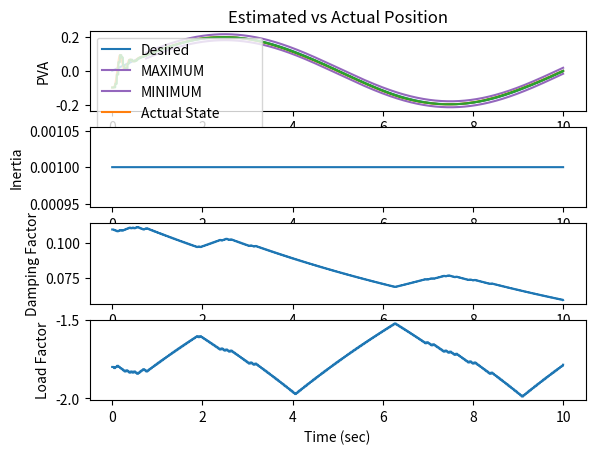

The script that saved this image:
'''
Build a single joint dynamic model, 2 different Festos, negative feedback based 
on  pressure/position curves. This is a numerical model where everything happens 
nicely.

M(\theta) \ddot{\theta} + C(\theta, \dot{\theta}) \dot{\theta} + N(\theta) \theta
= Torque

Mass Model:
Joint is hung vertically for now
M: A point mass at a distance from the joint (rotational inertia)
C: A small damping factor is assumed
N: gravity on the point mass at a distance, weight of robot

Notes:
- Pushing static stiffness too high causes clipping for the primary actuator, so less 
    net torque is achieved and decreased line following is achieved
- Dynamic gains that are too high cause sawtooth oscillation and instability
- Dynamic gains that are too low cause lagging trajectory execution
'''
import datetime
import math
import matplotlib.pyplot as plt
import numpy as np

from functools import partial
from math import pi
from numpy import arctan, sqrt, floor, ceil
from scipy.signal import argrelmax
from scipy.optimize import curve_fit

ERROR_STANDARD = 1 # degree
ERROR_STANDARD = ERROR_STANDARD / 180 * pi # radians
SCORING_DELAY = 750

class BaseSimulator(object):
    MAX_AMPLITUDE = math.pi / 16
    ### Simulation Parameters and Constants ###
    LINK_LENGTH = 0.25 # meters
    LINK_MASS = 0.25 # kg
    ROBOT_MASS = 0.3 # kg

    INTERNAL_DAMPING = 0.1

    JOINT_LIMIT_MAX = pi / 4
    JOINT_LIMIT_MIN = -pi / 4

    TORQUE_MAX = 2.5
    TORQUE_MIN = 0.25

    PRESSURE_MAX = 620
    PRESSURE_MIN = 0

    PRESSURE_RATE_MAX = 1000 # 200 kPa per sec works

    TIME_RESOLUTION = 0.001
    TIME_START = 0
    TIME_END = 10.0

    CONTROL_RATE = 30

    ## Actuator Model Parameters ##

    a0 = 254.3 # kpa
    a1 = 192.0 # kpa
    a2 = 2.0625
    a3 = -0.461
    a4 = -0.331 # 1 / Nm
    a5 = 1.230
    a6 = 15.6 # kpa

    ## Mutual Actuator Parameters ##

    l_rest = .189 # m
    l_620 = round(-((.17 * l_rest) - l_rest), 3)
    k_max = 0.17
    l_max = l_rest
    l_min = l_620

    d = 0.005 # m
    offset = 0.015 # m
    l1 = round(sqrt(d**2 + offset**2), 3)
    l0 = floor((l_max - l1) * 1000.0) / 1000.0

    ## Specific Actuator Parameters ##
    # Actuator L is the negative (flexion) actuator
    # Actuator R is the positive (extension) actuator
    # /////////////
    #    l  |   r
    #    l  |   r
    #     l |  r
    #     l(o) r
    #      x>\<x
    #       . \
    #       .  \
    #       .   \

    alpha_l = arctan(offset / d) # radians
    beta_l = -pi / 2 # radians, TODO(buckbaskin): assumes that muscle mounted d meters off mount
    beta_l = 0 # for now

    alpha_r = -arctan(offset / d) # radians
    beta_r = pi / 2 # radians, TODO(buckbaskin): assumes that muscle mounted d meters off mount
    beta_r = 0 # for now

    def flx_torque_to_pressure(self, torque, state):
        T = torque
        A = state[0]
        F = T / (self.d * np.cos(self.beta_l + A))
        L_angle = self.l0 + self.l1 * np.cos(self.alpha_l + A)
        K = (self.l_rest - L_angle) / self.l_rest
        assert np.all(0 <= K) and np.all(K <= 1)
        P = (self.a0 + self.a1 *
            np.tan(self.a2 * (K / (self.a4 * F + self.k_max)+ self.a3))
            + self.a5 * F) # kpa
        return np.clip(P, self.PRESSURE_MIN, self.PRESSURE_MAX)

    def ext_torque_to_pressure(self, torque, state):
        T = torque
        A = state[0]
        F = T / (self.d * np.cos(self.beta_r + A))
        L_angle = self.l0 + self.l1 * np.cos(self.alpha_r + A)
        K = (self.l_rest - L_angle) / self.l_rest
        assert np.all(0 <= K) and np.all(K <= 1)
        P = (self.a0 + self.a1 *
            np.tan(self.a2 * (K / (self.a4 * F + self.k_max)+ self.a3))
            + self.a5 * F) # kpa
        return np.clip(P, self.PRESSURE_MIN, self.PRESSURE_MAX)

    def pressures_to_torque(self, extp, flxp, state, actual_torque=None):
        '''
        Inverse model: given the pressures of the left and right actuator, estimate
        the torque on the joint
        '''

        extp = np.clip(extp, self.PRESSURE_MIN, self.PRESSURE_MAX)
        flxp = np.clip(flxp, self.PRESSURE_MIN, self.PRESSURE_MAX)

        ### Calculate errors from guessing torque ###

        base = 0.5
        step = 0.1

        ext_p_0 = self.ext_torque_to_pressure(base - step, state)
        ext_p_1 = self.ext_torque_to_pressure(base, state)
        condition = (ext_p_1 == ext_p_0 or
            (not 0.5 <= ext_p_1 <= 619.5) or
            (not 0.5 <= ext_p_0 <= 619.5))
        for i in range(10): 
            if not condition:
                break
            if ext_p_1 >= 619.5:
                base /= 2
                step /= 2
                if step < 0.01:
                    step = 0.01
            elif ext_p_1 < 0.5:
                base += 0.1
                if step < 0.01:
                    step = 0.01
            else:
                raise ValueError()
            ext_p_0 = self.ext_torque_to_pressure(base - step, state)
            ext_p_1 = self.ext_torque_to_pressure(base, state)

            condition = (ext_p_1 == ext_p_0 or
                (not 0.5 <= ext_p_1 <= 619.5) or
                (not 0.5 <= ext_p_0 <= 619.5))
        
            if condition and i == 9:
                print('Ps_2_T(', extp, flxp, state, ')')
                print('failed to fix the problem.')
                input(('not fixed', base, step, 'got', ext_p_1, ext_p_0))
            if not condition:
                print(('fixed', base, step, 'got', ext_p_1, ext_p_0))

        if ext_p_1 == 0 and ext_p_0 == 0:
            dTdeP = 0
        else:
            dTdeP = (step) / (ext_p_1 - ext_p_0)
        flx_p_0 = self.ext_torque_to_pressure(base - step, state)
        flx_p_1 = self.ext_torque_to_pressure(base, state)
        if flx_p_1 == 0 and flx_p_0 == 0:
            dTdfP = 0
        else:
            dTdfP = (step) / (flx_p_1 - flx_p_0)

        deP = extp - ext_p_1
        deT = dTdeP * deP
        dfP = flxp - flx_p_1
        dfT = dTdfP * dfP
        
        eT0 = 0.5
        eT1 = eT0 + deT
        fT0 = 0.5
        fT1 = fT0 + dfT

        return eT1, fT1

    def mass_model(self, theta):
        '''
        Mass
        '''
        raise NotImplementedError()

    def vel_effects(self, theta, theta_dot):
        '''
        Damping
        '''
        raise NotImplementedError()

    def conservative_effects(self, theta):
        '''
        Gravity
        '''
        raise NotImplementedError()

    def pressure_model(self, des_pressure, current_pressure, time_step):
        '''
        Time Dependent Pressure updates
        '''
        raise NotImplementedError()

    def motion_evolution(self, state, time_step, control, control_stiffness):
        '''
        M * ddot theta + C * dot theta + N * theta = torque
        ddot theta = 1 / M * (torque - C * dot theta - N) 
        '''
        ext_pres = state[3]
        flx_pres = state[4]


        des_ext_pres, des_flx_pres, intended_torque = control

        ext_pres = self.pressure_model(des_ext_pres, ext_pres, time_step)
        flx_pres = self.pressure_model(des_flx_pres, flx_pres, time_step)

        ext_torque, flx_torque = self.pressures_to_torque(extp=ext_pres, flxp=flx_pres,
            state=state, actual_torque=None) # intended_torque)

        Torque_net = ext_torque - flx_torque

        M = self.mass_model(state[0])
        C = self.vel_effects(state[0], state[1])
        N = self.conservative_effects(state[0])

        accel = (Torque_net - C - N) / M
        
        # accelration happens over the time step
        start_vel = state[1]
        end_vel = state[1] + accel * time_step
        avg_vel = state[1] + accel * time_step / 2

        start_theta = state[0]
        end_theta = state[0] + avg_vel * time_step

        if end_theta > self.JOINT_LIMIT_MAX:
            end_theta = self.JOINT_LIMIT_MAX
            end_vel = 0
            accel = 0
        if end_theta < self.JOINT_LIMIT_MIN:
            end_theta = self.JOINT_LIMIT_MIN
            end_vel = 0
            accel = 0

        state = np.array([end_theta, end_vel, accel, ext_pres, flx_pres]).flatten()

        return state

    def timeline(self):
        return np.arange(self.TIME_START, self.TIME_END, self.TIME_RESOLUTION)

    def simulate(self, controller, state_start, desired_state):
        time = self.timeline()
        control_resolution = 1.0 / self.CONTROL_RATE
        steps_to_next_ctrl = int(np.ceil(control_resolution / self.TIME_RESOLUTION))
        last_control_time = -9001

        full_state = np.zeros((time.shape[0], state_start.shape[0]))
        c_est_state = np.zeros((time.shape[0], state_start.shape[0]))
        full_state[0,:] = state_start
        c_est_state[0,:] = state_start
        # runs every control
        # sensor_fusion(est_state, last_est_time, current_state, current_time)
        # can run every time step
        # internal_model(state, desired_torque, run_time)

        start_time = datetime.datetime.now()
        controller.inertias.append(controller.sim.inertia)
        controller.dampings.append(controller.sim.damping)
        controller.cons.append(controller.sim.conservative)

        for i in range(full_state.shape[0] - 1):
            if i % 1000 == 1 or i == (full_state.shape[0] - 2):
                print('...calculating step % 6d / %d' % (i, full_state.shape[0],))
                print('estimated', controller.sim)
            this_time = time[i]
            control_should_update = (this_time - last_control_time) > control_resolution
            if control_should_update:
                self.last_control = controller.control(
                    state=full_state[i,:],
                    desired_states=desired_state[i:i+2*steps_to_next_ctrl,:],
                    times=time[i:i+2*steps_to_next_ctrl])

            controller.inertias.append(controller.sim.inertia)
            controller.dampings.append(controller.sim.damping)
            controller.cons.append(controller.sim.conservative)

            new_state = self.motion_evolution(
                state=full_state[i,:],
                time_step=self.TIME_RESOLUTION,
                control=self.last_control,
                control_stiffness=controller.antagonistic_stiffness)
            full_state[i+1,:] = new_state
            c_est_state[i+1,:] = c_est_state[i,:]
            if control_should_update:
                new_est_state = controller.sensor_fusion(
                    c_est_state[i,:],
                    last_control_time,
                    c_est_state[i-1,0],
                    full_state[i,:],
                    this_time)
                c_est_state[i+1,:] = new_est_state
                last_control_time = this_time

        end_time = datetime.datetime.now()
        sim_time = (end_time - start_time).total_seconds()
        simulated_time = time[-1] - time[0]

        realtime = min(1.0, simulated_time / sim_time)
        print('runtime is: %.2f seconds for %.2f of real time (%.2f percent of rt)' % (sim_time, simulated_time, realtime,))

        return full_state, c_est_state

    def evaluation(self, states, desired_states, times,
        amplitude=None, frequency=None, phase=None, delay=None):
        '''
        Evaluate position error and antagonistic torque (wasted effort)

        Tracking performance has a strict bound (staying within a certain error)
        and a score to minimize (pos_error_rate). Antagonistic torques focus is
        minimizing the antag_torque_rate. A momentarily high antagonistic torque
        maybe useful and allowed, but continued unnecessarily high antagonism is
        wasteful.
        '''
        if delay is None:
            delay = SCORING_DELAY

        pos_error = np.abs(desired_states[:,0] - states[:,0])
        pos_error_rate = np.sum(pos_error) / (times[-1] - times[0])
        max_pos_error = np.max(pos_error[SCORING_DELAY:]) # ignore the first bit of time

        extp = states[:,3]
        flxp = states[:,4]
        ext_torques = np.zeros(extp.shape)
        flx_torques = np.zeros(flxp.shape)
        for i in range(len(extp)):
            ext_torque, flx_torque = self.pressures_to_torque(extp[i], flxp[i], states[i,:])
            ext_torques[i] = ext_torque
            flx_torques[i] = flx_torque
        antag_torque = np.abs(ext_torques) + np.abs(flx_torques)
        antag_torque_rate = np.sum(antag_torque) / (times[-1] - times[0])
        max_antag_torque = np.max(antag_torque)

        delts = []
        # estimate difference in phase
        for i in range(delay, len(times)-1):
            if (desired_states[i-1,0] <= desired_states[i,0] and
                desired_states[i+1,0] <= desired_states[i,0]):
                print('found des local max %d' % (i,))
                for j in range(i, len(times)-1):
                    if (desired_states[j-1,0] <= desired_states[j,0] and
                        desired_states[j+1,0] <= desired_states[j,0]):
                        if j > i:
                            print('found a new des max first %d' % (j,))
                            break
                    if ((states[j-1,0] <= states[j,0] and states[j+1,0] < states[j,0]) or 
                        (states[j-1,0] < states[j,0] and states[j+1,0] <= states[j,0])):
                        print('found est max %d' % (j,))
                        # difference in time between two maximums
                        delta_t = times[j] - times[i]
                        delts.append(delta_t)
                        break

        # assuming a similar frequency, avg time delta is an ok estimate of phase
        if len(delts) > 0:
            phase_est = np.mean(delts)
        else:
            phase_est = 0.0

        return {
            'max_pos_error': max_pos_error,
            'pos_error_rate': pos_error_rate,
            'max_antag_torque': max_antag_torque,
            'antag_torque_rate': antag_torque_rate,
            'phase_offset': phase_est,
        }


class ActualSimulator(BaseSimulator):
    def __init__(self, bang_bang=True, limit_pressure=True, **kwargs):
        '''
        Set defaults, and override extras with kwargs
        '''
        self.bang_bang = bang_bang
        self.limit_pressure = limit_pressure
        self.last_control = (0.0, 0.0, 0.0,)
        self.PRESSURE_RESOLUTION = 17.0 # hysterisis gap, # 17 works

        for arg, val in kwargs.items():
            if hasattr(self, arg):
                setattr(self, arg, val)
            else:
                raise ValueError('%s does not have attribute %s' % (self, arg,))

    def __str__(self):
        R = self.LINK_LENGTH / 2
        M = self.LINK_MASS * (R**2)

        C = self.INTERNAL_DAMPING

        g = 9.81
        M_l = self.LINK_MASS
        F_g = M_l * g
        R_g = self.LINK_LENGTH / 2

        M_r = self.ROBOT_MASS
        F_r = M_r * g
        R_n = self.LINK_LENGTH
        N = (F_g * R_g - F_r * R_n) / (self.LINK_LENGTH)

        return 'ActualSimulator(M=%.4f, C=%.4f, N=%.4f)' % (M, C, N,)

    def mass_model(self, theta):
        '''
        Mass Model
        ma -> I theta_ddot

        Implements: mass at a rigid point half of link length
        Complications:
            - [ ] Uniform mass distribution on the link
        '''
        M = self.LINK_MASS
        R = self.LINK_LENGTH / 2
        return M * (R**2)

    def vel_effects(self, theta, theta_dot):
        '''
        Damping/Velocity based effects on the system
        Complications:
            - [ ] Small damping from flexing of actuators based on change in length
            - [ ] Estimated Hysterisis effect of filling or empty actuators applying
                    a torque opposite the motion
        '''
        return self.INTERNAL_DAMPING * theta_dot

    def conservative_effects(self, theta):
        '''
        Conservative Forces on the system, converted to torques (for now)
        Complications:
            - [x] Gravity from link mass
                    /////////////
                        (o)
                         .\
                         . \
                         .  m
                         .  :\
                         .  : \
                         .  v
            - [x] Gravity from robot/Suppoting Normal force from ground at end
                    /////////////
                        (o)
                         .\
                         . \  ^
                         .  \ :
                         .   \:
                         .    0
                         .   
        '''
        g = 9.81
        M_l = self.LINK_MASS
        F_g = M_l * g
        R_g = self.LINK_LENGTH / 2

        # this assumes that the robot mass is solely balanced on top of the joint
        M_r = self.ROBOT_MASS
        F_r = M_r * g
        R_n = self.LINK_LENGTH

        try:
            link_gravity = F_g * R_g * math.sin(theta)
        except ValueError:
            print(type(theta))
            print(theta)
            raise
        normal_force = - F_r * R_n * math.sin(theta)

        return link_gravity + normal_force

    def pressure_model(self, des_pressure, current_pressure, time_step):
        '''
        For now, set the pressure to the desired pressure
        In the future, use airflow model to restrict maximum pressure change
        Complications:
        - [x] Set pressure to desired pressure
        - [x] Bang-bang control
        - [x] Set maximum pressure change per time step
        - [ ] Develop airflow model to more accurately limit pressure changes 
              (pressure differential, airflow limits)
        '''
        # As implemented, controller either doesn't change if close or moves to the
        #   near side of the bang-bang window (close enough). This ignores details 
        #   of filling rate and pressure differential from the air supply to the
        #   actuator.
        if not self.bang_bang and not self.limit_pressure:
            return des_pressure
        if not self.bang_bang:
            return np.clip(des_pressure,
                current_pressure - self.PRESSURE_RATE_MAX,
                current_pressure + self.PRESSURE_RATE_MAX)
        if (float(abs(des_pressure - current_pressure)) < 
            float(self.PRESSURE_RESOLUTION)):
            return current_pressure
        elif des_pressure > current_pressure:
            if not self.limit_pressure:
                return des_pressure - self.PRESSURE_RESOLUTION
            return np.min([des_pressure - self.PRESSURE_RESOLUTION,
                current_pressure + self.PRESSURE_RATE_MAX * time_step])
        else: # des_pressure < current_pressure
            if not self.limit_pressure:
                return des_pressure + self.PRESSURE_RESOLUTION
            return np.max([des_pressure + self.PRESSURE_RESOLUTION,
                current_pressure - self.PRESSURE_RATE_MAX * time_step])

class SimpleSimulator(BaseSimulator):
    def __init__(self, M, C, N, **kwargs):
        self.inertia = M
        self.damping = C
        self.conservative = N

        self.bang_bang = True
        self.limit_pressure = True
        self.PRESSURE_RESOLUTION = 17.0

        self.DAMPING_MIN = 0.001
        self.DAMPING_MAX = 0.25

        self.CONSERVATIVE_MIN = -3
        self.CONSERVATIVE_MAX = 3

        self.INERTIA_MIN = 0.0001
        self.INERTIA_MAX = 0.0050

        for arg, val in kwargs.items():
            if hasattr(self, arg):
                setattr(self, arg, val)

    def __str__(self):
        return 'SimpleSimulator(M=%.4f, C=%.4f, N=%.4f)' % (self.inertia,
            self.damping, self.conservative,)

    def set(self, **kwargs):
        M = None
        C = None
        N = None
        for arg, val in kwargs.items():
            if arg == 'M':
                pass
                # self.inertia = np.clip(val, self.INERTIA_MIN, self.INERTIA_MAX)
            if arg == 'C':
                # pass
                self.damping = np.clip(val, self.DAMPING_MIN, self.DAMPING_MAX)
            if arg == 'N':
                self.conservative = np.clip(val, self.CONSERVATIVE_MIN, self.CONSERVATIVE_MAX)

    def mass_model(self, theta):
        '''
        Returns the rotational inertia of the link being controlled
        '''
        return self.inertia

    def vel_effects(self, theta, theta_dot):
        '''
        Damping/Velocity based effects on the system
        '''
        return self.damping * theta_dot

    def conservative_effects(self, theta):
        '''
        Simplified conservative force model. One net positive or negative force
        acting at the end of the link vertically
        '''
        R_g = self.LINK_LENGTH
        link_gravity = self.conservative * R_g * math.sin(theta)
        return link_gravity

    def pressure_model(self, des_pressure, current_pressure, time_step):
        '''
        For now, set the pressure to the desired pressure
        In the future, use airflow model to restrict maximum pressure change
        Complications:
        - [x] Set pressure to desired pressure
        - [x] Bang-bang control
        - [x] Set maximum pressure change per time step
        - [ ] Develop airflow model to more accurately limit pressure changes 
              (pressure differential, airflow limits)
        '''
        # As implemented, controller either doesn't change if close or moves to the
        #   near side of the bang-bang window (close enough). This ignores details 
        #   of filling rate and pressure differential from the air supply to the
        #   actuator.
        if not self.bang_bang and not self.limit_pressure:
            return des_pressure
        if not self.bang_bang:
            return np.clip(des_pressure,
                current_pressure - self.PRESSURE_RATE_MAX,
                current_pressure + self.PRESSURE_RATE_MAX)
        if (float(abs(des_pressure - current_pressure)) < 
            float(self.PRESSURE_RESOLUTION)):
            return current_pressure
        elif des_pressure > current_pressure:
            if not self.limit_pressure:
                return des_pressure - self.PRESSURE_RESOLUTION
            return np.min([des_pressure - self.PRESSURE_RESOLUTION,
                current_pressure + self.PRESSURE_RATE_MAX * time_step])
        else: # des_pressure < current_pressure
            if not self.limit_pressure:
                return des_pressure + self.PRESSURE_RESOLUTION
            return np.max([des_pressure + self.PRESSURE_RESOLUTION,
                current_pressure - self.PRESSURE_RATE_MAX * time_step])

class BaselineController(object):
    def __init__(self, control_rate, stiffness, **kwargs):
        # TODO(buckbaskin): this assumes perfect matching parameters for motion model
        self.control_rate = control_rate
        self.sim = ActualSimulator()
        ## "Static" Stiffness ##
        # Increasing the stiffness increases the range around 0 where the complete
        #   desired torque works. On the other hand, decreasing the stiffness increases
        #   the range of total torques that are output before the desired torque
        #   saturates.
        self.antagonistic_stiffness = stiffness

        ## "Dynamic" Stiffness ##
        # Together K_p, K_v constitute "Dynamic" Stiffness
        # Not quite sure how to align static holding mode with dyanmic mode right now.
        self.K_p = 20
        self.K_v = 2

        for arg, val in kwargs.items():
            if hasattr(self, arg):
                setattr(self, arg, val)

    def __repr__(self):
        return self.__str__()

    def __str__(self):
        return 'BaselineController(K_p=%.2f, K_v=%.2f)' % (self.K_p, self.K_v)

    def _pick_proportional_torque(self, state, desired_states, times):
        theta = state[0]
        des_theta = desired_states[0, 0]
        theta_dot = state[1]
        des_theta_dot = desired_states[0, 1]

        # vel = state[1]

        # accel = state[2]

        ### PD Control ###
        magic_number1 = 115

        theta_err = des_theta - theta
        theta_torque = (self.K_p * np.min([1, (1 + self.control_rate) / magic_number1])) * theta_err

        vel_err = des_theta_dot - theta_dot
        vel_torque = (self.K_v * np.min([1, (1 + self.control_rate) / magic_number1])) * vel_err

        des_torque = theta_torque + vel_torque
        return des_torque

    def _convert_to_pressure(self, des_torque, state):

        ### Convert Torque to Left and Right Torques ###
        # extension is positive rotation
        ext_torque = des_torque / 2 + self.antagonistic_stiffness
        
        # flexion is negative rotation
        flx_torque = -des_torque / 2 + self.antagonistic_stiffness
        
        # TODO(buckbaskin): I did the math here so clipping had less effect, but I
        #   deleted it
        des_ext_pres = self.sim.ext_torque_to_pressure(ext_torque, state)
        des_ext_pres = np.clip(des_ext_pres, self.sim.PRESSURE_MIN, self.sim.PRESSURE_MAX)

        des_flx_pres = self.sim.flx_torque_to_pressure(flx_torque, state)
        des_flx_pres = np.clip(des_flx_pres, self.sim.PRESSURE_MIN, self.sim.PRESSURE_MAX)

        return des_ext_pres, des_flx_pres

    def control(self, state, desired_states, times):
        '''
        Control Model
        Implements: (see _pick_torque)
            Formerly: PD Control
            WIP: Chooses a torque/acceleration that best matches desired states at 
                the given times
        Complications:
            - [x] Torque Limits
            - [x] Force Limts -> Torque Limits based on geometry
            - [x] Pressure Limits -> Force Limits -> Torque Limits
            - [x] Control does bang-bang pressure control
            - [x] Control only updates at X Hz
            - [x] Control uses linear time scaling of control rate
            - [ ] Control uses a model to project forward to choose accel/torque
        '''

        des_torque = self._pick_proportional_torque(state, desired_states, times)
        des_ext_pres, des_flx_pres = self._convert_to_pressure(des_torque, state)

        return des_ext_pres, des_flx_pres, des_torque

class OptimizingController(object):
    def __init__(self, init_state, init_time, sim,
        control_rate, time_horizon, stiffness,
        optimization_steps=10, iteration_steps=10, **kwargs):
        # TODO(buckbaskin): this assumes perfect matching parameters for motion model
        self.control_rate = control_rate
        self.sim = sim
        self.antagonistic_stiffness = stiffness

        self.time_horizon = time_horizon
        self.iterations = iteration_steps
        self.optimization_steps = optimization_steps
        self.last_control = 0.0
        self.est_state = init_state.copy()
        self.last_est_time = init_time
        self.lag_pos = 0

        self.inertias = []
        self.dampings = []
        self.cons = []
        for arg, val in kwargs.items():
            if hasattr(self, arg):
                setattr(self, arg, val)

        self.counter = 0
        self.accel_gains = []
        self.vel_gains = []

    def __repr__(self):
        return self.__str__()

    def __str__(self):
        return 'OptimizingController()'

    def internal_model(self, state, desired_torque, end_time):
        '''
        Implement something like motion_evolution for short forward time periods
        based on an internal model. The output from this will be used to pick a
        desired torque to set as the desired control for the next time steps until a
        new control update.
        Complications:
            - [.] Create a parameters object, one for simulation and one internal
            - [ ] Spend some time reducing code duplication. Prep for multi-joint model
            - [ ] Make the motion_evolution function operate from object, collect 
                    parameter arguments
            - [ ] Call the motion evolution repeatedly and build up the states here
            - [ ] Return the states array
        '''
        times = np.linspace(0, end_time, self.iterations)
        des_ext_pres, des_flx_pres = self._convert_to_pressure(desired_torque, state)
        # print('des_ext_pres', des_ext_pres, 'des_flx_pres', des_flx_pres)
        full_state = np.zeros((times.shape[0], state.shape[0],))
        full_state[0,:] = state
        for i in range(len(times) - 1):
            new_state = self.sim.motion_evolution(
                state=full_state[i,:],
                time_step=self.sim.TIME_RESOLUTION,
                control=(des_ext_pres, des_flx_pres, desired_torque,),
                control_stiffness=self.antagonistic_stiffness)
            full_state[i+1,:] = new_state

        if False and (desired_torque > 0.1 or desired_torque < -0.1):
            delta_vel = full_state[-1, 1] - state[1]
            accel_gain = delta_vel / desired_torque
            self.accel_gains.append(accel_gain)
            delta_pos = full_state[-1, 0] - state[0]
            vel_mod = state[0] + desired_torque * accel_gain
            vel_gain = delta_pos / vel_mod
            self.vel_gains.append(vel_gain)
            self.counter += 1
            if self.counter > 3000:
                print('ag', np.mean(self.accel_gains))
                print('vg', np.mean(self.vel_gains))
                1/0

        return full_state

    def _pick_torque(self, state, desired_states, times):
        desired_state=None # clear polluting global scope

        ### Current State ###
        theta = state[0]
        vel = state[1]
        accel = state[2]

        ### Optimizing Control ###
        max_torque = 2.25
        mid_torque = 0.0
        min_torque = -2.25
        
        desired_end_pos = desired_states[-1,0]
        max_traj = self.internal_model(state, max_torque, self.time_horizon)
        min_traj = self.internal_model(state, min_torque, self.time_horizon)


        for i in range(self.optimization_steps):
            mid_traj = self.internal_model(state, mid_torque, self.time_horizon)
            max_pos = max_traj[-1,0]
            mid_pos = mid_traj[-1,0]
            min_pos = min_traj[-1,0]

            if desired_end_pos >= max_pos:
                return max_torque
            elif desired_end_pos <= min_pos:
                return min_torque
            elif desired_end_pos == mid_pos:
                return mid_torque
            
            if desired_end_pos > mid_traj[-1,0]:
                max_torque = max_torque
                min_torque = mid_torque
                min_traj = mid_traj.copy()
                mid_torque = (max_torque + min_torque) / 2.0

            else: # desired_end_pos < mid_traj[-1,0]:
                max_torque = mid_torque
                max_traj = mid_traj.copy()
                min_torque = min_torque
                mid_torque = (max_torque + min_torque) / 2.0

        return mid_torque

    def _convert_to_pressure(self, des_torque, state):

        ### Convert Torque to Left and Right Torques ###
        # extension is positive rotation
        ext_torque = des_torque / 2 + self.antagonistic_stiffness
        
        # flexion is negative rotation
        flx_torque = -des_torque / 2 + self.antagonistic_stiffness
        
        # TODO(buckbaskin): I did the math here so clipping had less effect, but I
        #   deleted it
        des_ext_pres = self.sim.ext_torque_to_pressure(ext_torque, state)
        des_ext_pres = np.clip(des_ext_pres, self.sim.PRESSURE_MIN, self.sim.PRESSURE_MAX)

        des_flx_pres = self.sim.flx_torque_to_pressure(flx_torque, state)
        des_flx_pres = np.clip(des_flx_pres, self.sim.PRESSURE_MIN, self.sim.PRESSURE_MAX)

        return des_ext_pres, des_flx_pres

    def sensor_readings(self, state):
        '''
        The robot has rotation sensors on the joints (position) and pressure
        sensors for each actuator.
        '''
        new_state = state.copy()
        new_state[1] = 0 # zero out velocity
        new_state[2] = 0 # zero out acceleration
        return new_state

    def sensor_fusion(self, est_state, last_est_time, lag_pos, current_state, current_time):
        '''
        Based on the last estimated state and sensor readings of the current
        state, estimate the current state before picking torques
        '''
        delta_t = current_time - last_est_time
        start_pos = est_state[0]
        start_vel = est_state[1]
        start_acc = est_state[2]
        start_extp = est_state[3]
        start_flxp = est_state[4]

        sensed = self.sensor_readings(current_state)

        mes_pos = sensed[0]
        mes_extp = sensed[3]
        mes_flxp = sensed[4]

        if delta_t < 0.00001:
            avg_vel = start_vel
            end_vel = start_vel
            avg_acc = start_acc
        else:
            avg_vel = (mes_pos - lag_pos) / (2 * delta_t)
            avg_acc = (mes_pos - 2 * start_pos + lag_pos) / (delta_t * delta_t)
            end_vel = avg_vel + (avg_acc * delta_t / 2)

        est_state[0] = mes_pos
        est_state[1] = end_vel
        est_state[2] = avg_acc
        est_state[3] = mes_extp
        est_state[4] = mes_flxp

        return est_state

    def update_parameters(self, last_state, last_time, current_state,
        current_time, inertia, damping, conservative):
        '''
        TODO(buckbaskin):
            - [x] Damping Estimation
            - [x] Load Estimation
            - [ ] ~~Mass estimation~~
            - [.] Update all values as a combined gradient
            - [ ] Non-dimensionalize it to stay within the stable range. Estimate
                all values to fall in a 0-1 range, where 0 is the minimum stable
                value and 1 is the maximum stable value.
        '''

        delta_t = current_time - last_time
        if delta_t <= 0.0:
            return inertia, damping, conservative
        acc_actual = (current_state[1] - last_state[1]) / delta_t

        acc_est = self.internal_model(
            last_state,
            self.last_control,
            current_time - last_time)[-1, 2]
        acc_err = acc_actual - acc_est

        vel_avg = (current_state[1] + last_state[1]) / 2

        if vel_avg != 0:
            C_err = acc_err * (inertia / vel_avg)
        else:
            C_err = 0 # can't update if there wasn't a velocity

        theta_avg = (current_state[0] + current_state[1])/2.0
        base = self.sim.LINK_LENGTH * math.sin(theta_avg)
        if base != 0:
            N_err = acc_err * (inertia / base)
        else:
            N_err = 0

        ext_t, flx_t = self.sim.pressures_to_torque(last_state[3], last_state[4], last_state)
        torque = ext_t - flx_t
        M_err = acc_err * (torque
            - damping * vel_avg
            - conservative * (
                (self.sim.LINK_LENGTH * math.sin(theta_avg))) *
                (inertia**-2))

        # prefer underestimation
        update_rate = 1.004
        if C_err > 0:
            damping *= update_rate
        else:
            damping /= update_rate
        if N_err > 0:
            conservative *= update_rate
        else:
            conservative /= update_rate

        return inertia, damping, conservative

    def control(self, state, desired_states, times):
        '''
        Control Model
        Implements: (see _pick_torque)
            Chooses a torque/acceleration that best matches desired states at 
                the given times
        Complications:
            - [x] Torque Limits
            - [x] Force Limts -> Torque Limits based on geometry
            - [x] Pressure Limits -> Force Limits -> Torque Limits
            - [x] Control does bang-bang pressure control
            - [x] Control only updates at X Hz
            - [x] Control uses linear time scaling of control rate
            - [x] Control uses a model to project forward to choose accel/torque
            - [.] Estimate state because sensors only read pressure, position
        '''
        old_state = self.est_state.copy()
        self.est_state = self.sensor_fusion(self.est_state, self.last_est_time,
            self.lag_pos, state, times[0])
        new_state = self.est_state.copy()

        _M, _C, _N = self.update_parameters(
            old_state, self.last_est_time, 
            new_state, times[0],
            self.sim.inertia, self.sim.damping, self.sim.conservative)

        self.sim.set(M=_M, C=_C, N=_N)

        self.last_est_time = times[0]
        self.lag_pos = self.est_state[0]

        des_torque = self._pick_torque(self.est_state, desired_states, times)
        des_ext_pres, des_flx_pres = self._convert_to_pressure(des_torque, state)

        self.last_control = des_torque

        return des_ext_pres, des_flx_pres, des_torque

if __name__ == '__main__':
    import sys
    print('--- %s ---' % (sys.argv[0],))

    ### Set up time ###
    S = ActualSimulator(bang_bang=True, limit_pressure=True)
    print('actual', S)
    time = S.timeline()

    MAX_AMPLITUDE = S.MAX_AMPLITUDE

    state_start = np.array([
        -MAX_AMPLITUDE / 2, # position
        # 0,
        0, # vel
        0, # accel
        0, # ext pressure
        0,]) # flx pressure

    ### Set up desired state ###
    # the desired state velocity and acceleration are positive here
    desired_state = np.zeros((time.shape[0], state_start.shape[0],))

    # Try following a sin curve
    period = 10
    adjust = (pi * 2) / period 
    desired_state[:, 0] = MAX_AMPLITUDE * np.sin(time * adjust)
    desired_state[:, 1] = (MAX_AMPLITUDE * adjust) * np.cos(time * adjust)
    desired_state[:, 2] = -(MAX_AMPLITUDE * adjust * adjust) * np.sin(time * adjust)

    plot_position = True
    plt_index = 0

    if plot_position:
        fig = plt.figure()
        ax_pos = fig.add_subplot(4, 1, 1)
        titlte = 'Estimated vs Actual %s'
        if plt_index == 0:
            titlte = titlte % 'Position'
        if plt_index == 1:
            titlte = titlte % 'Velocity'
        if plt_index == 2:
            titlte = titlte % 'Acceleration'
        ax_pos.set_title(titlte)
        ax_pos.set_ylabel('PVA')
        ax_pos.set_xlabel('Time (sec)')
        ax_pos.plot(time,  desired_state[:,plt_index], 
            color='tab:blue', label='Desired')
        if plt_index == 0:
            ax_pos.plot(time[SCORING_DELAY:], desired_state[SCORING_DELAY:,plt_index] + ERROR_STANDARD,
                color='tab:purple', label='MAXIMUM')
            ax_pos.plot(time[SCORING_DELAY:], desired_state[SCORING_DELAY:,plt_index] - ERROR_STANDARD,
                color='tab:purple', label='MINIMUM')
        
    print('calculating...')
    stiffness = 1.0
    for index, _ in enumerate([0.0]):
        # Actual is M=0.25, C=0.1, N=-1.7
        estimated_S = SimpleSimulator(M=0.0010, C=0.11, N=-1.8000)
        print('internal', estimated_S)
    
        C = OptimizingController(state_start, time[0],
            sim = estimated_S, control_rate=S.CONTROL_RATE,
            time_horizon=1.5/S.CONTROL_RATE, stiffness=stiffness,
            optimization_steps=15, iteration_steps=45)

        full_state, est_state = S.simulate(controller=C, state_start=state_start, desired_state=desired_state)

        result = S.evaluation(full_state, desired_state, S.timeline())
        print('Simulation Evaluation:')
        print('Controller: %s' % (str(C),))
        print('Maximum Positional Error: %.3f (rad)' % (result['max_pos_error']))
        if abs(result['max_pos_error']) > ERROR_STANDARD:
            print('Maximum Positional Error: Failed Standard')
        print('Torque Score: %.3f (total Nm/sec)' % (result['antag_torque_rate']))

        if plot_position:
            ax_pos.plot(time, full_state[:,plt_index],
                color='tab:orange', label='Actual State')
            ax_pos.plot(time, est_state[:,plt_index],
                color='tab:green', label='Internal Est. State')
    if plot_position:
        ax_inertia = fig.add_subplot(4, 1, 2)
        ax_inertia.plot(time, np.array(C.inertias))
        ax_inertia.set_ylabel('Inertia')
        ax_inertia.set_xlabel('Time (sec)')
        ax_damping = fig.add_subplot(4, 1, 3)
        ax_damping.plot(time, np.array(C.dampings))
        ax_damping.set_ylabel('Damping Factor')
        ax_damping.set_xlabel('Time (sec)')
        ax_cons = fig.add_subplot(4, 1, 4)
        ax_cons.plot(time, np.array(C.cons))
        ax_cons.set_ylabel('Load Factor')
        ax_cons.set_xlabel('Time (sec)')
        ax_pos.legend()
        print('show for the dough')
        # plt.savefig('Simple_State_Model_Updating.png')
        plt.show()
        print('all done')
